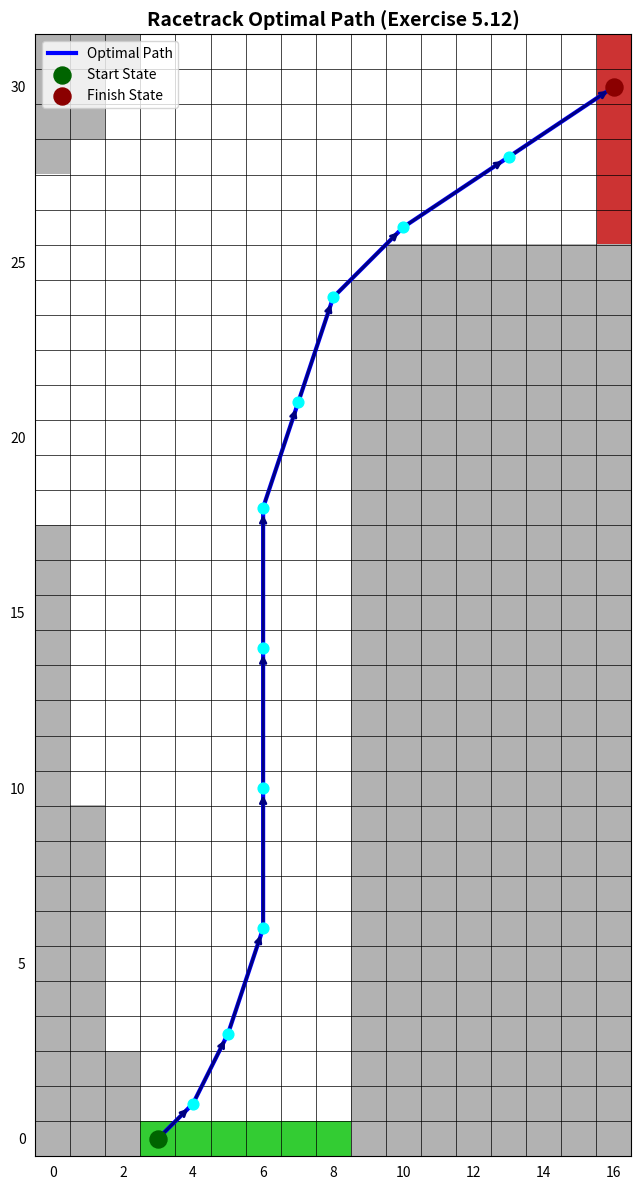

The matplotlib source for this figure:
import numpy as np
import matplotlib.pyplot as plt
import random

# =============================================================================
# ENVIRONMENT & TRACK SETUP (Exercise 5.12)
# =============================================================================
rows, cols = 32, 17
epsilon = 0.1
gamma = 1.0

# Actions: acceleration (ax, ay) in {-1, 0, 1}
ACTIONS = [
    (0, 0),
    (0, 1),
    (0, -1),
    (1, 0),
    (1, 1),
    (1, -1),
    (-1, 0),
    (-1, 1),
    (-1, -1),
]
num_actions = len(ACTIONS)

# Velocity components are restricted to be non-negative and less than 5,
# and they cannot be both zero.
vel_len = 5

# Set up the 1st race track map.
# 0 represents track (safe), 1 represents boundary/out-of-bounds.
# In Python, row 0 is the bottom-most row (start line), row 31 is the top-most row.
track = np.zeros((rows, cols), dtype=np.int8)

# Boundary setup to match the Julia implementation:
track[31, 0:3] = 1
track[30, 0:2] = 1
track[29, 0:2] = 1
track[28, 0] = 1
track[0:18, 0] = 1
track[0:10, 1] = 1
track[0:3, 2] = 1
track[0:26, 9:17] = 1
track[25, 9] = 0  # ensure this cell is open

# Start line: columns 3 to 8 on row 0.
start_cols = np.arange(3, 9)

# Finish line cells: row 26 to 31, column 16.
fin_cells = {(r, 16) for r in range(26, 32)}

# Precompute valid actions for each velocity combination (h, v) where h, v in 0..4.
# h is horizontal velocity, v is vertical velocity.
valid_actions = {}
for h in range(vel_len):
    for v in range(vel_len):
        acts = []
        for a_idx, (ax, ay) in enumerate(ACTIONS):
            next_h = h + ax
            next_v = v + ay
            if (0 <= next_h < vel_len) and (0 <= next_v < vel_len):
                if not (next_h == 0 and next_v == 0):
                    acts.append(a_idx)
        valid_actions[(h, v)] = acts

# =============================================================================
# INITIALIZE Q, C, and PI (Off-policy MC Control)
# =============================================================================
# Q(s, a): state is (row, col, vel_h, vel_v), action is a_idx.
# Initialized optimistically to encourage exploration.
Q = np.random.rand(rows, cols, vel_len, vel_len, num_actions) * 400.0 - 500.0
C = np.zeros((rows, cols, vel_len, vel_len, num_actions), dtype=np.float64)

# Initialize policy pi greedily based on Q.
policy = np.zeros((rows, cols, vel_len, vel_len), dtype=np.int32)
for r in range(rows):
    for c in range(cols):
        for h in range(vel_len):
            for v in range(vel_len):
                acts = valid_actions[(h, v)]
                best_act = acts[np.argmax(Q[r, c, h, v, acts])]
                policy[r, c, h, v] = best_act

# =============================================================================
# TRAJECTORY GENERATION
# =============================================================================
def make_trajectory(eps, noise=True):
    S = []
    A = []
    B = []

    # Choose a random starting column on row 0 with velocity (0, 0)
    start_c = random.choice(start_cols)
    s = (0, start_c, 0, 0)
    S.append(s)

    while True:
        r, c, h, v = s
        acts = valid_actions[(h, v)]
        num_acts = len(acts)

        pia = policy[r, c, h, v]
        pia_valid = pia in acts

        # Select action using epsilon-greedy policy
        if random.random() >= eps:
            if pia_valid:
                a = pia
                b = 1.0 - eps + eps / num_acts
            else:
                a = random.choice(acts)
                b = 1.0 / num_acts
        else:
            a = random.choice(acts)
            b = (eps if pia_valid else 1.0) / num_acts

        # Add velocity noise: 10% chance that acceleration becomes (0, 0)
        if noise and random.random() < 0.1:
            a = 0  # ACTIONS[0] is (0, 0)
            b = 0.1

        A.append(a)
        B.append(b)

        ax, ay = ACTIONS[a]
        next_h = h + ax
        next_v = v + ay

        next_r = r + next_v
        next_c = c + next_h

        # Check if the path intersects the finish line or hits a boundary.
        max_vel = max(next_h, next_v)
        crossed = False
        collided = False
        for i in range(1, max_vel + 1):
            path_r = min(r + i, next_r)
            path_c = min(c + i, next_c)
            if (path_r, path_c) in fin_cells:
                crossed = True
                break
            if (not (0 <= path_r < rows and 0 <= path_c < cols)) or (track[path_r, path_c] == 1):
                collided = True
                break

        if crossed:
            break

        if collided:
            # Collision: reset to start line with zero velocity
            next_start_c = random.choice(start_cols)
            s = (0, next_start_c, 0, 0)
        else:
            s = (next_r, next_c, next_h, next_v)

        S.append(s)

    return S, A, B

# =============================================================================
# OFF-POLICY MONTE CARLO UPDATE
# =============================================================================
def run_episode(S, A, B):
    G = 0.0
    W = 1.0
    R = -1.0
    T = len(A)

    for t in range(T - 1, -1, -1):
        r, c, h, v = S[t]
        a = A[t]

        G = gamma * G + R
        C[r, c, h, v, a] += W
        Q[r, c, h, v, a] += W * (G - Q[r, c, h, v, a]) / C[r, c, h, v, a]

        # Update policy greedily
        acts = valid_actions[(h, v)]
        best_act = acts[np.argmax(Q[r, c, h, v, acts])]
        policy[r, c, h, v] = best_act

        if a != best_act:
            # Policy diverged from target policy, stop backward update
            return t

        W /= B[t]

    return -1

# =============================================================================
# MAIN TRAINING LOOP
# =============================================================================
def train(episodes=100000):
    print(f"Starting Off-policy Monte Carlo training for {episodes} episodes...")
    rewards = []
    
    for i in range(1, episodes + 1):
        # Generate trajectory using behavior policy (epsilon-greedy with noise)
        S, A, B = make_trajectory(epsilon, noise=True)
        # Run backward MC update
        _ = run_episode(S, A, B)
        
        # Periodically track performance (greedy, no noise)
        if i % 1000 == 0:
            S_eval, A_eval, _ = make_trajectory(0.0, noise=False)
            reward_eval = -len(A_eval)
            rewards.append(reward_eval)
            print(f"Episode {i:6d} | Eval Steps: {len(A_eval):4d} | Return: {reward_eval:4d}")

    return rewards

# =============================================================================
# PATH PLOTTING & VISUALIZATION
# =============================================================================
def generate_best_path():
    """
    Tries to generate an optimal path (no noise, epsilon=0) from each of the 
    start columns. Returns the path that successfully reaches the finish line in the 
    fewest steps.
    """
    best_path = None
    min_steps = float('inf')

    for sc in start_cols:
        s = (0, sc, 0, 0)
        path = [s]
        steps = 0
        stuck = False
        
        while True:
            r, c, h, v = s
            acts = valid_actions[(h, v)]
            pia = policy[r, c, h, v]
            ax, ay = ACTIONS[pia]
            next_h = h + ax
            next_v = v + ay

            next_r = r + next_v
            next_c = c + next_h

            max_vel = max(next_h, next_v)
            crossed = False
            collided = False
            for i in range(1, max_vel + 1):
                path_r = min(r + i, next_r)
                path_c = min(c + i, next_c)
                if (path_r, path_c) in fin_cells:
                    crossed = True
                    path.append((path_r, path_c, next_h, next_v))
                    break
                if (not (0 <= path_r < rows and 0 <= path_c < cols)) or (track[path_r, path_c] == 1):
                    collided = True
                    break

            if crossed:
                break

            if collided:
                # Boundary hit in deterministic evaluation indicates sub-optimal policy or stuck loop
                stuck = True
                break

            s = (next_r, next_c, next_h, next_v)
            path.append(s)
            steps += 1
            if steps > 100:
                stuck = True
                break

        if not stuck and len(path) < min_steps:
            min_steps = len(path)
            best_path = path

    return best_path

def plot_track_and_path(best_path):
    fig, ax = plt.subplots(figsize=(8, 12))
    
    # Create track image (RGB)
    # 1.0 = White (safe track)
    # [0.7, 0.7, 0.7] = Gray (out of bounds)
    grid_img = np.ones((rows, cols, 3))
    for r in range(rows):
        for c in range(cols):
            if track[r, c] == 1:
                grid_img[r, c] = [0.7, 0.7, 0.7]

    # Paint start line in green
    for c in start_cols:
        grid_img[0, c] = [0.2, 0.8, 0.2]

    # Paint finish line in red
    for r in range(26, 32):
        grid_img[r, 16] = [0.8, 0.2, 0.2]

    # Plot track using origin='lower' so row 0 is at the bottom
    ax.imshow(grid_img, origin='lower')

    # Draw grid lines to see grid cells clearly
    ax.set_xticks(np.arange(-0.5, cols, 1), minor=True)
    ax.set_yticks(np.arange(-0.5, rows, 1), minor=True)
    ax.grid(which='minor', color='black', linestyle='-', linewidth=0.5)
    ax.tick_params(which='both', bottom=False, left=False, labelbottom=True, labelleft=True)

    # Plot optimal path if found
    if best_path is not None:
        path_cols = [s[1] for s in best_path]
        path_rows = [s[0] for s in best_path]
        
        # Plot path as line
        ax.plot(path_cols, path_rows, color='blue', linewidth=3, label='Optimal Path')
        # Mark path points (start point is green, end is red, intermediate points are blue)
        ax.scatter(path_cols[0], path_rows[0], color='darkgreen', s=150, zorder=5, label='Start State')
        ax.scatter(path_cols[-1], path_rows[-1], color='darkred', s=150, zorder=5, label='Finish State')
        ax.scatter(path_cols[1:-1], path_rows[1:-1], color='cyan', s=60, zorder=4)

        # Draw direction arrows between path points
        for idx in range(len(best_path) - 1):
            r1, c1, _, _ = best_path[idx]
            r2, c2, _, _ = best_path[idx+1]
            ax.annotate('', xy=(c2, r2), xytext=(c1, r1),
                        arrowprops=dict(arrowstyle="->", color="navy", lw=2, shrinkA=5, shrinkB=5))

    ax.set_title("Racetrack Optimal Path (Exercise 5.12)", fontsize=14, fontweight='bold')
    ax.legend(loc='upper left')
    
    # Save visualization to file
    plt.tight_layout()
    plt.savefig("racetrack_optimal_path.png", dpi=300)
    plt.close()
    print("-> Saved optimal racetrack visualization to 'racetrack_optimal_path.png'")

if __name__ == "__main__":
    # Train policy
    rewards = train(episodes=120000)
    
    # Generate best path and plot it
    best_path = generate_best_path()
    if best_path is not None:
        print(f"Optimal path found with {len(best_path) - 1} steps:")
        for idx, s in enumerate(best_path):
            print(f"  Step {idx:2d}: Position ({s[0]:2d}, {s[1]:2d}) | Velocity ({s[2]:1d}, {s[3]:1d})")
        plot_track_and_path(best_path)
    else:
        print("Could not find a valid complete path without collision after training. Try training for more episodes.")
